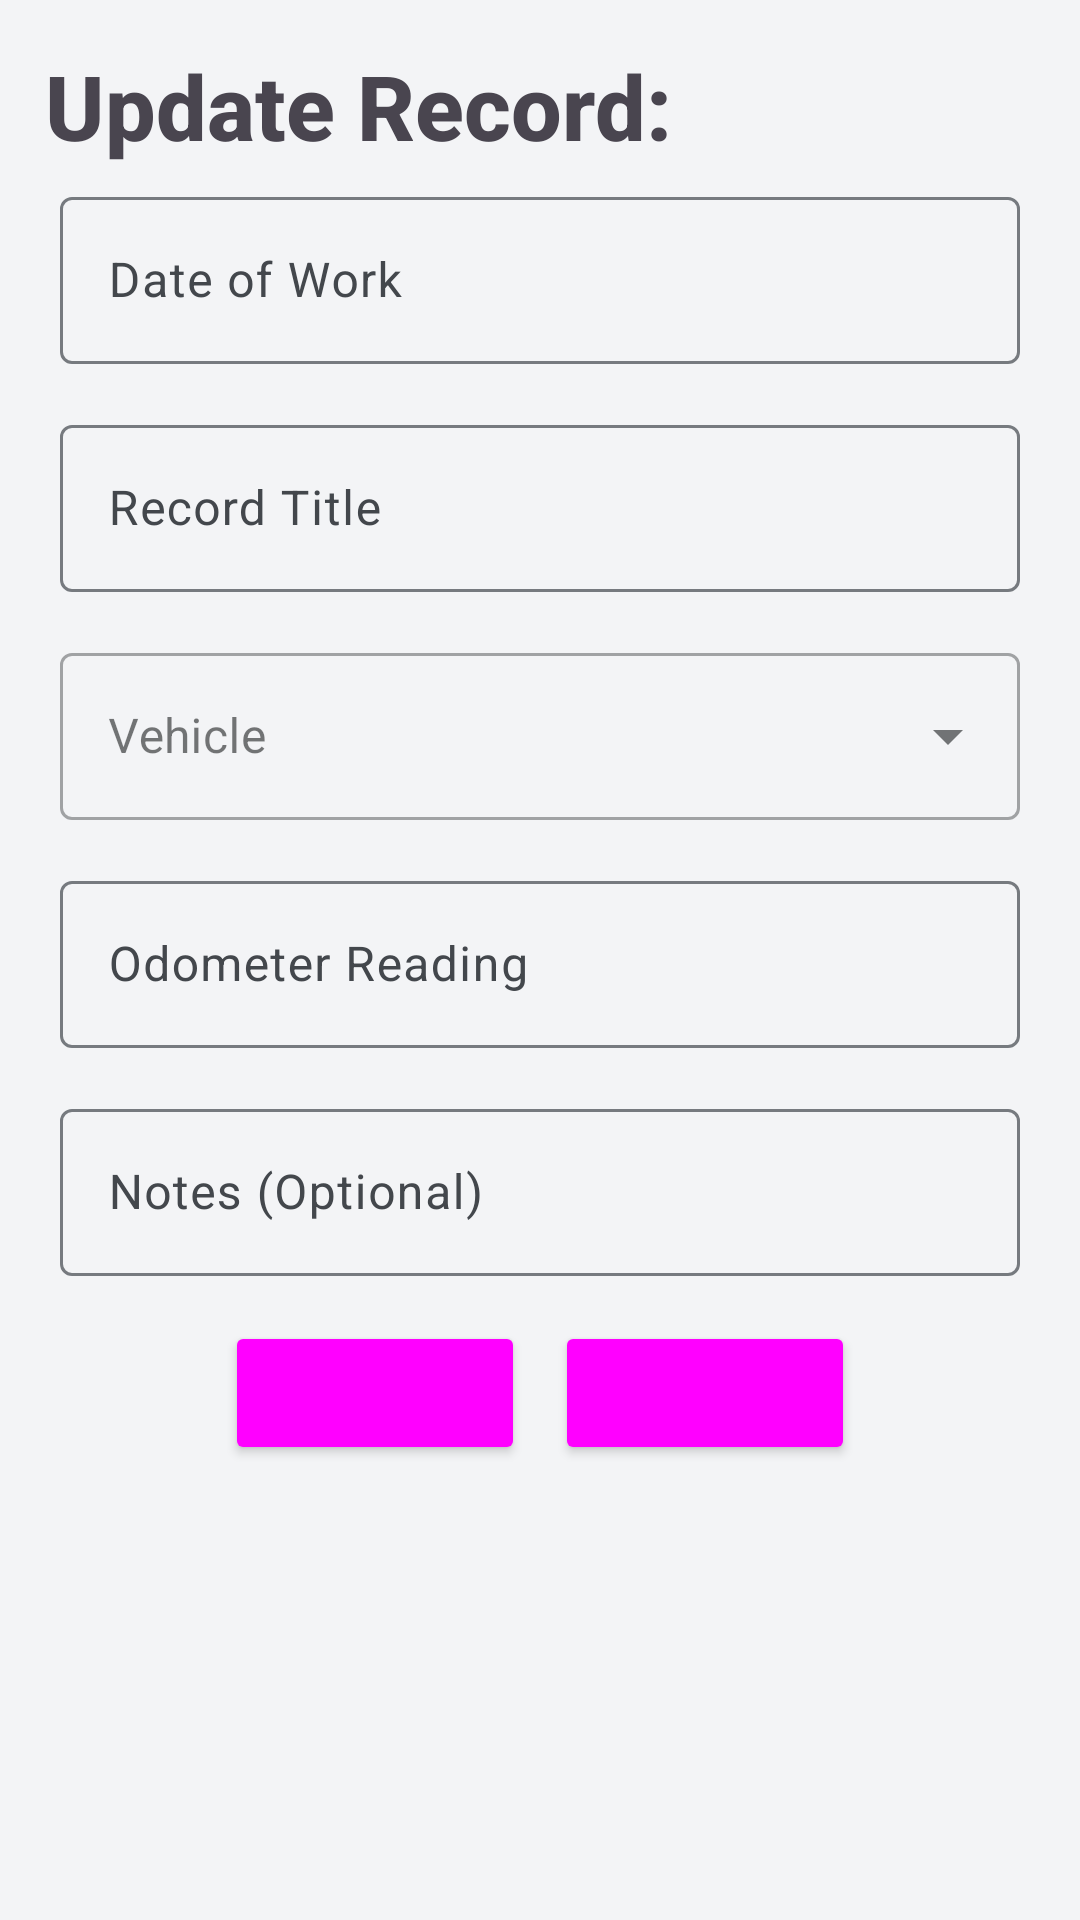

This screen was rendered from an Android layout file. Write that file and the resources it references.
<!-- AndroidManifest.xml: application theme MyAppTheme -->
<!-- res/layout/popup_edit_record.xml -->
<?xml version="1.0" encoding="utf-8"?>
<LinearLayout xmlns:android="http://schemas.android.com/apk/res/android"
    android:layout_width="match_parent"
    android:layout_height="wrap_content"
    xmlns:app="http://schemas.android.com/apk/res-auto"
    android:orientation="vertical"
    android:padding="15dp"
    android:scrollbarSize="10dp">

    <TextView
        android:id="@+id/textView47"
        android:layout_width="match_parent"
        android:layout_height="wrap_content"
        android:text="Update Record:"
        android:textStyle="bold"
        android:theme="@style/MyAppTheme.H1" />

    <ScrollView
        android:layout_width="match_parent"
        android:layout_height="match_parent">

        <LinearLayout
            android:layout_width="match_parent"
            android:layout_height="wrap_content"
            android:orientation="vertical" >

            <LinearLayout
                android:layout_width="match_parent"
                android:layout_height="match_parent"
                android:layout_marginBottom="5dp"
                android:gravity="center"
                android:padding="5dp">

                <com.google.android.material.textfield.TextInputLayout
                    android:id="@+id/edit_record_date_input"
                    android:layout_width="match_parent"
                    android:layout_height="wrap_content"
                    android:clickable="false"
                    android:cursorVisible="false"
                    android:focusable="true"
                    android:focusableInTouchMode="false"
                    android:hint="Date of Work">

                    <com.google.android.material.textfield.TextInputEditText
                        android:layout_width="match_parent"
                        android:layout_height="wrap_content"
                        android:clickable="false"
                        android:cursorVisible="false"
                        android:focusable="true"
                        android:focusableInTouchMode="false" />

                </com.google.android.material.textfield.TextInputLayout>

            </LinearLayout>

            <LinearLayout
                android:layout_width="match_parent"
                android:layout_height="match_parent"
                android:layout_marginBottom="5dp"
                android:gravity="center"
                android:orientation="vertical"
                android:padding="5dp">

                <com.google.android.material.textfield.TextInputLayout
                    android:id="@+id/edit_record_title_input"
                    android:layout_width="match_parent"
                    android:layout_height="wrap_content"
                    android:hint="Record Title">

                    <com.google.android.material.textfield.TextInputEditText
                        android:layout_width="match_parent"
                        android:layout_height="wrap_content"
                        android:inputType="text"
                        />
                </com.google.android.material.textfield.TextInputLayout>
            </LinearLayout>

            <LinearLayout
                android:layout_width="match_parent"
                android:layout_height="match_parent"
                android:layout_marginBottom="5dp"
                android:gravity="center"
                android:orientation="vertical"
                android:padding="5dp">

                <com.google.android.material.textfield.TextInputLayout
                    android:id="@+id/edit_record_vehicle_picker"
                    style="@style/Widget.MaterialComponents.TextInputLayout.OutlinedBox.ExposedDropdownMenu"
                    android:layout_width="match_parent"
                    android:layout_height="wrap_content"
                    android:clickable="false"
                    android:cursorVisible="false"
                    android:focusable="true"
                    android:focusableInTouchMode="false"
                    android:hint="Vehicle">

                    <AutoCompleteTextView
                        android:id="@+id/edit_outlined_exposed_dropdown_editable"
                        android:layout_height="wrap_content"
                        android:layout_width="match_parent"
                        android:clickable="false"
                        android:cursorVisible="false"
                        android:focusable="true"
                        android:focusableInTouchMode="false"
                        />
                </com.google.android.material.textfield.TextInputLayout>
            </LinearLayout>

            <LinearLayout
                android:layout_width="match_parent"
                android:layout_height="match_parent"
                android:layout_marginBottom="5dp"
                android:gravity="center"
                android:orientation="vertical"
                android:padding="5dp">

                <com.google.android.material.textfield.TextInputLayout
                    android:id="@+id/edit_record_odometer_input"
                    android:layout_width="match_parent"
                    android:layout_height="wrap_content"
                    android:hint="Odometer Reading">

                    <com.google.android.material.textfield.TextInputEditText
                        android:layout_width="match_parent"
                        android:layout_height="wrap_content"
                        android:inputType="number"
                        />

                </com.google.android.material.textfield.TextInputLayout>
            </LinearLayout>

            <LinearLayout
                android:layout_width="match_parent"
                android:layout_height="match_parent"
                android:layout_marginBottom="5dp"
                android:gravity="center"
                android:orientation="vertical"
                android:padding="5dp">

                <com.google.android.material.textfield.TextInputLayout
                    android:id="@+id/edit_record_description_input"
                    android:layout_width="match_parent"
                    android:layout_height="wrap_content"
                    android:hint="Notes (Optional)">

                    <com.google.android.material.textfield.TextInputEditText
                        android:layout_width="match_parent"
                        android:layout_height="wrap_content"
                        android:inputType="textMultiLine"
                        />
                </com.google.android.material.textfield.TextInputLayout>
            </LinearLayout>

            <LinearLayout
                android:layout_width="match_parent"
                android:layout_height="wrap_content"
                android:layout_gravity="center"
                android:gravity="center"
                android:orientation="horizontal"
                android:padding="5dp"
                app:theme="@style/AppTheme.Buttons">

                <Button
                    android:id="@+id/edit_record_cancel_btn"
                    android:layout_width="@dimen/popout_btn_width"
                    android:layout_height="wrap_content"
                    android:layout_marginEnd="10dp"
                    android:text="Cancel" />

                <Button
                    android:id="@+id/edit_record_finish_btn"
                    android:layout_width="@dimen/popout_btn_width"
                    android:layout_height="wrap_content"
                    android:text="Finish" />
            </LinearLayout>
        </LinearLayout>
    </ScrollView>

</LinearLayout>
<!-- resources referenced by this layout -->
<resources>
  <dimen name="popout_btn_width">100dp</dimen>
  <style name="AppTheme.Buttons" parent="Widget.Material3.Button">
          <item name="cornerRadius">12dp</item>
          <item name="android:minHeight">52dp</item>
          <item name="android:textAllCaps">false</item>
      </style>
  <style name="MyAppTheme.H1" parent="MyAppTheme">
          <item name="android:textSize">30sp</item>
          <item name="android:textStyle">bold</item>
          <item name="android:fontFamily">sans-serif-medium</item>
      </style>
  <color name="md_theme_light_primary">#2F4A5C</color>
  <color name="md_theme_light_onPrimary">#FFFFFF</color>
  <color name="md_theme_light_primaryContainer">#D3E4EC</color>
  <color name="md_theme_light_onPrimaryContainer">#0B1F28</color>
  <color name="md_theme_light_secondary">#5C6B73</color>
  <color name="md_theme_light_onSecondary">#FFFFFF</color>
  <color name="md_theme_light_secondaryContainer">#DCE4E8</color>
  <color name="md_theme_light_onSecondaryContainer">#1A2327</color>
  <color name="md_theme_light_tertiary">#A25A09</color>
  <color name="md_theme_light_onTertiary">#FFFFFF</color>
  <color name="md_theme_light_tertiaryContainer">#FFDDB0</color>
  <color name="md_theme_light_onTertiaryContainer">#3A1D00</color>
  <color name="md_theme_light_error">#BA1A1A</color>
  <color name="md_theme_light_onError">#FFFFFF</color>
  <color name="md_theme_light_errorContainer">#FFDAD6</color>
  <color name="md_theme_light_onErrorContainer">#410002</color>
  <color name="md_theme_light_background">#F3F4F6</color>
  <color name="md_theme_light_onBackground">#1A1C1E</color>
  <color name="md_theme_light_surface">#FFFFFF</color>
  <color name="md_theme_light_onSurface">#1A1C1E</color>
  <color name="md_theme_light_surfaceVariant">#E3E7EA</color>
  <color name="md_theme_light_onSurfaceVariant">#43474C</color>
  <color name="md_theme_light_outline">#767A7F</color>
  <color name="md_theme_light_outlineVariant">#C6CAD0</color>
  <style name="TextAppearance.MyApp.HeadlineSmall" parent="TextAppearance.Material3.HeadlineSmall">
          <item name="android:fontFamily">sans-serif-medium</item>
          <item name="android:textSize">26sp</item>
      </style>
  <style name="TextAppearance.MyApp.TitleLarge" parent="TextAppearance.Material3.TitleLarge">
          <item name="android:fontFamily">sans-serif-medium</item>
          <item name="android:textSize">20sp</item>
      </style>
  <style name="TextAppearance.MyApp.TitleMedium" parent="TextAppearance.Material3.TitleMedium">
          <item name="android:fontFamily">sans-serif-medium</item>
          <item name="android:textSize">16sp</item>
      </style>
  <style name="TextAppearance.MyApp.BodyLarge" parent="TextAppearance.Material3.BodyLarge">
          <item name="android:textSize">16sp</item>
      </style>
  <style name="TextAppearance.MyApp.BodyMedium" parent="TextAppearance.Material3.BodyMedium">
          <item name="android:textSize">14sp</item>
      </style>
  <style name="TextAppearance.MyApp.BodySmall" parent="TextAppearance.Material3.BodySmall">
          <item name="android:textSize">12sp</item>
      </style>
  <style name="TextAppearance.MyApp.LabelLarge" parent="TextAppearance.Material3.LabelLarge">
          <item name="android:fontFamily">sans-serif-medium</item>
          <item name="android:textSize">13sp</item>
          <item name="android:letterSpacing">0.02</item>
      </style>
  <style name="CustomCardStyle" parent="Widget.Material3.CardView.Elevated">
          <item name="cardBackgroundColor">?attr/colorSurface</item>
          <item name="cardElevation">4dp</item>
          <item name="strokeColor">?attr/colorOutlineVariant</item>
          <item name="strokeWidth">1dp</item>
          <item name="shapeAppearanceOverlay">@style/CardShapeAppearance</item>
      </style>
  <style name="CardShapeAppearance">
          <item name="cornerFamily">rounded</item>
          <item name="cornerSize">16dp</item>
      </style>
</resources>
